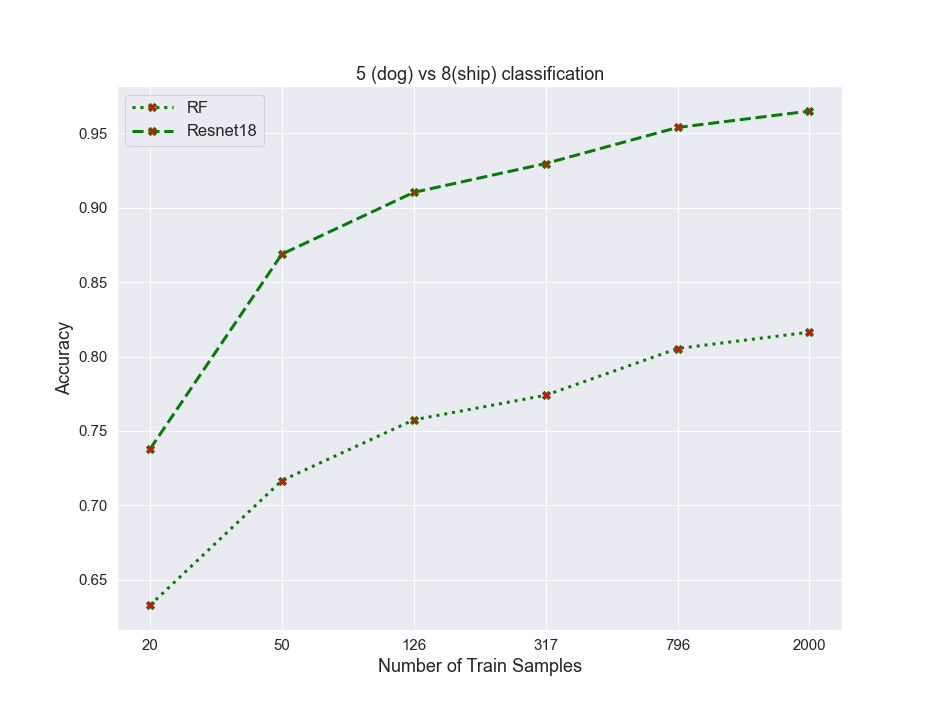

Source data for this figure (header and first rows):
algos, 0, 1, 2, 3, 4, 5
RF, 0.6329, 0.7167, 0.7575, 0.774, 0.8054, 0.8164
resnet, 0.7378, 0.8688, 0.9103, 0.9297, 0.9539, 0.9649
